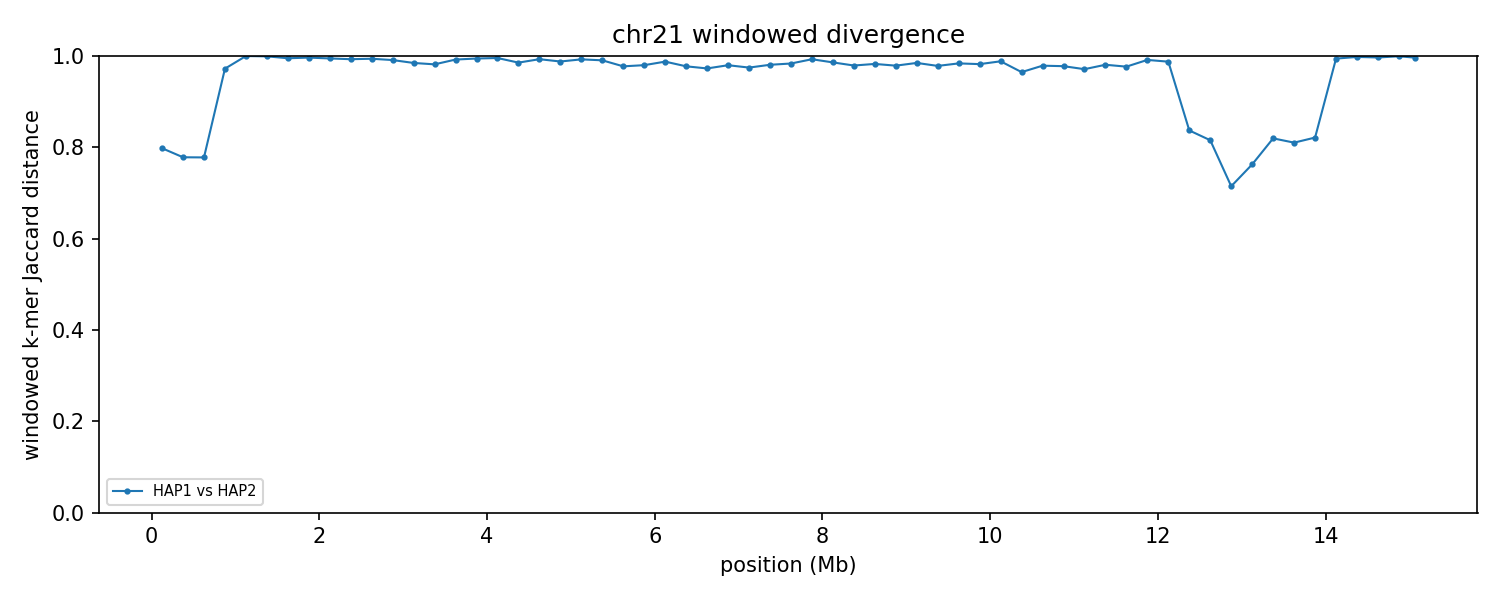

The file beside this chart, header and first rows:
group	win_start	win_end	unit_a	unit_b	hap_a	hap_b	chrom_a	chrom_b	kmers_a	kmers_b	shared	union	jaccard_distance
chr21	1	250000	HAP1_chr21	HAP2_chr21	HAP1	HAP2	21	21	11019	9093	3380	16732	0.798
chr21	250001	500000	HAP1_chr21	HAP2_chr21	HAP1	HAP2	21	21	10943	8799	3584	16158	0.7782
chr21	500001	750000	HAP1_chr21	HAP2_chr21	HAP1	HAP2	21	21	12072	10045	4020	18097	0.7779
chr21	750001	1000000	HAP1_chr21	HAP2_chr21	HAP1	HAP2	21	21	11720	112317	3352	120685	0.9722
chr21	1000001	1250000	HAP1_chr21	HAP2_chr21	HAP1	HAP2	21	21	15165	243327	20	258472	0.9999
chr21	1250001	1500000	HAP1_chr21	HAP2_chr21	HAP1	HAP2	21	21	31440	225352	190	256602	0.9993
chr21	1500001	1750000	HAP1_chr21	HAP2_chr21	HAP1	HAP2	21	21	245042	245293	2405	487930	0.9951
chr21	1750001	2000000	HAP1_chr21	HAP2_chr21	HAP1	HAP2	21	21	235775	246518	1694	480599	0.9965
chr21	2000001	2250000	HAP1_chr21	HAP2_chr21	HAP1	HAP2	21	21	244606	208919	2410	451115	0.9947
chr21	2250001	2500000	HAP1_chr21	HAP2_chr21	HAP1	HAP2	21	21	245010	240198	3382	481826	0.993
chr21	2500001	2750000	HAP1_chr21	HAP2_chr21	HAP1	HAP2	21	21	197684	239649	2610	434723	0.994
chr21	2750001	3000000	HAP1_chr21	HAP2_chr21	HAP1	HAP2	21	21	244464	243180	4303	483341	0.9911
chr21	3000001	3250000	HAP1_chr21	HAP2_chr21	HAP1	HAP2	21	21	244221	240695	7275	477641	0.9848
chr21	3250001	3500000	HAP1_chr21	HAP2_chr21	HAP1	HAP2	21	21	241278	239606	8636	472248	0.9817
chr21	3500001	3750000	HAP1_chr21	HAP2_chr21	HAP1	HAP2	21	21	242822	235525	3690	474657	0.9922
chr21	3750001	4000000	HAP1_chr21	HAP2_chr21	HAP1	HAP2	21	21	232022	241966	2605	471383	0.9945
chr21	4000001	4250000	HAP1_chr21	HAP2_chr21	HAP1	HAP2	21	21	241715	241404	2114	481005	0.9956
chr21	4250001	4500000	HAP1_chr21	HAP2_chr21	HAP1	HAP2	21	21	241744	231199	6762	466181	0.9855
chr21	4500001	4750000	HAP1_chr21	HAP2_chr21	HAP1	HAP2	21	21	243729	225291	3246	465774	0.993
chr21	4750001	5000000	HAP1_chr21	HAP2_chr21	HAP1	HAP2	21	21	219758	241958	5502	456214	0.9879
chr21	5000001	5250000	HAP1_chr21	HAP2_chr21	HAP1	HAP2	21	21	236230	222305	3348	455187	0.9926
chr21	5250001	5500000	HAP1_chr21	HAP2_chr21	HAP1	HAP2	21	21	235583	233462	4397	464648	0.9905
chr21	5500001	5750000	HAP1_chr21	HAP2_chr21	HAP1	HAP2	21	21	214485	231714	9882	436317	0.9774
chr21	5750001	6000000	HAP1_chr21	HAP2_chr21	HAP1	HAP2	21	21	236604	124169	7099	353674	0.9799
chr21	6000001	6250000	HAP1_chr21	HAP2_chr21	HAP1	HAP2	21	21	235619	213238	5467	443390	0.9877
chr21	6250001	6500000	HAP1_chr21	HAP2_chr21	HAP1	HAP2	21	21	236563	224332	10191	450704	0.9774
chr21	6500001	6750000	HAP1_chr21	HAP2_chr21	HAP1	HAP2	21	21	180550	238850	11126	408274	0.9727
chr21	6750001	7000000	HAP1_chr21	HAP2_chr21	HAP1	HAP2	21	21	202369	183366	7634	378101	0.9798
chr21	7000001	7250000	HAP1_chr21	HAP2_chr21	HAP1	HAP2	21	21	214008	220218	10743	423483	0.9746
chr21	7250001	7500000	HAP1_chr21	HAP2_chr21	HAP1	HAP2	21	21	235999	234856	8890	461965	0.9808
chr21	7500001	7750000	HAP1_chr21	HAP2_chr21	HAP1	HAP2	21	21	213611	234428	7247	440792	0.9836
chr21	7750001	8000000	HAP1_chr21	HAP2_chr21	HAP1	HAP2	21	21	204623	234744	3095	436272	0.9929
chr21	8000001	8250000	HAP1_chr21	HAP2_chr21	HAP1	HAP2	21	21	222506	236878	6359	453025	0.986
chr21	8250001	8500000	HAP1_chr21	HAP2_chr21	HAP1	HAP2	21	21	227178	234652	9429	452401	0.9792
chr21	8500001	8750000	HAP1_chr21	HAP2_chr21	HAP1	HAP2	21	21	235327	238259	8086	465500	0.9826
chr21	8750001	9000000	HAP1_chr21	HAP2_chr21	HAP1	HAP2	21	21	231238	234085	9642	455681	0.9788
chr21	9000001	9250000	HAP1_chr21	HAP2_chr21	HAP1	HAP2	21	21	237699	230369	7001	461067	0.9848
chr21	9250001	9500000	HAP1_chr21	HAP2_chr21	HAP1	HAP2	21	21	234998	224846	9771	450073	0.9783
chr21	9500001	9750000	HAP1_chr21	HAP2_chr21	HAP1	HAP2	21	21	236035	236158	7524	464669	0.9838
chr21	9750001	10000000	HAP1_chr21	HAP2_chr21	HAP1	HAP2	21	21	231258	227603	8025	450836	0.9822
chr21	10000001	10250000	HAP1_chr21	HAP2_chr21	HAP1	HAP2	21	21	230585	229682	5284	454983	0.9884
chr21	10250001	10500000	HAP1_chr21	HAP2_chr21	HAP1	HAP2	21	21	232949	227362	15689	444622	0.9647
chr21	10500001	10750000	HAP1_chr21	HAP2_chr21	HAP1	HAP2	21	21	219548	230515	9354	440709	0.9788
chr21	10750001	11000000	HAP1_chr21	HAP2_chr21	HAP1	HAP2	21	21	235925	228393	10113	454205	0.9777
chr21	11000001	11250000	HAP1_chr21	HAP2_chr21	HAP1	HAP2	21	21	235614	222504	12847	445271	0.9711
chr21	11250001	11500000	HAP1_chr21	HAP2_chr21	HAP1	HAP2	21	21	236284	235587	8879	462992	0.9808
chr21	11500001	11750000	HAP1_chr21	HAP2_chr21	HAP1	HAP2	21	21	235898	235071	10732	460237	0.9767
chr21	11750001	12000000	HAP1_chr21	HAP2_chr21	HAP1	HAP2	21	21	225540	87305	2662	310183	0.9914
chr21	12000001	12250000	HAP1_chr21	HAP2_chr21	HAP1	HAP2	21	21	200440	12672	2617	210495	0.9876
chr21	12250001	12500000	HAP1_chr21	HAP2_chr21	HAP1	HAP2	21	21	16549	12592	4085	25056	0.837
chr21	12500001	12750000	HAP1_chr21	HAP2_chr21	HAP1	HAP2	21	21	10462	10185	3216	17431	0.8155
chr21	12750001	13000000	HAP1_chr21	HAP2_chr21	HAP1	HAP2	21	21	8875	8204	3791	13288	0.7147
chr21	13000001	13250000	HAP1_chr21	HAP2_chr21	HAP1	HAP2	21	21	6953	11854	3608	15199	0.7626
chr21	13250001	13500000	HAP1_chr21	HAP2_chr21	HAP1	HAP2	21	21	12284	29601	6401	35484	0.8196
chr21	13500001	13750000	HAP1_chr21	HAP2_chr21	HAP1	HAP2	21	21	32239	35565	10814	56990	0.8102
chr21	13750001	14000000	HAP1_chr21	HAP2_chr21	HAP1	HAP2	21	21	17657	24803	6435	36025	0.8214
chr21	14000001	14250000	HAP1_chr21	HAP2_chr21	HAP1	HAP2	21	21	12770	171430	1045	183155	0.9943
chr21	14250001	14500000	HAP1_chr21	HAP2_chr21	HAP1	HAP2	21	21	31886	237241	549	268578	0.998
chr21	14500001	14750000	HAP1_chr21	HAP2_chr21	HAP1	HAP2	21	21	31947	227136	834	258249	0.9968
chr21	14750001	15000000	HAP1_chr21	HAP2_chr21	HAP1	HAP2	21	21	28497	234428	161	262764	0.9994
... 1 more rows
